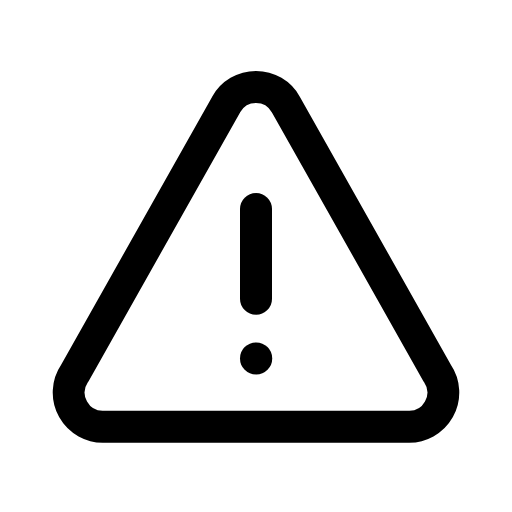
t = 0.00 s
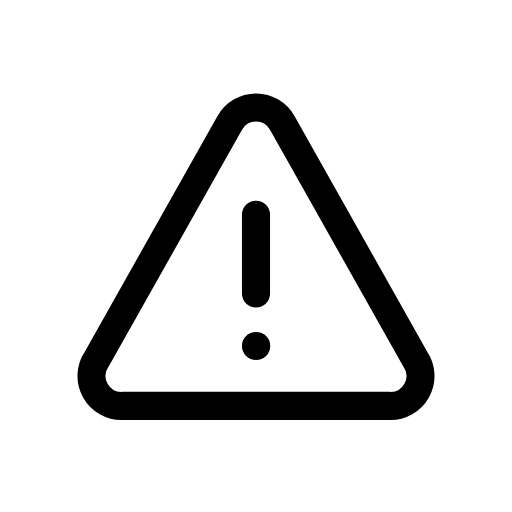
t = 0.12 s
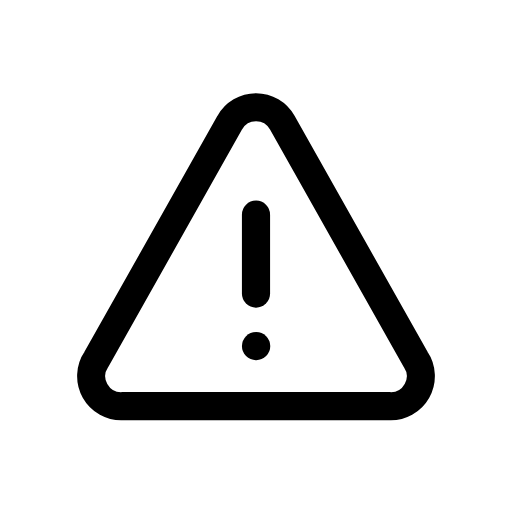
t = 0.25 s
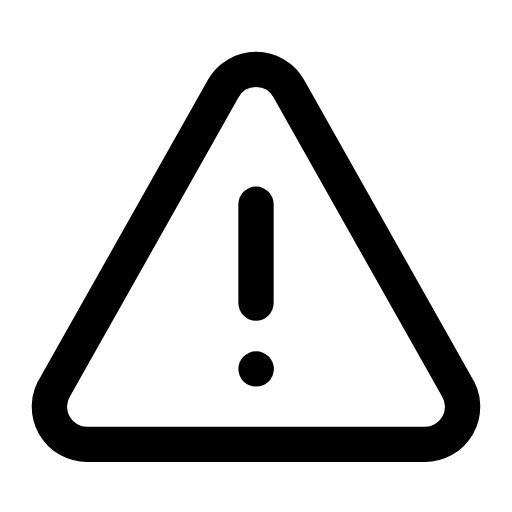
t = 0.35 s
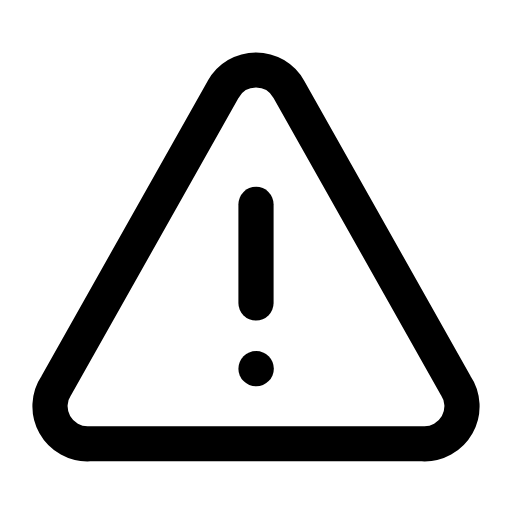
t = 0.46 s
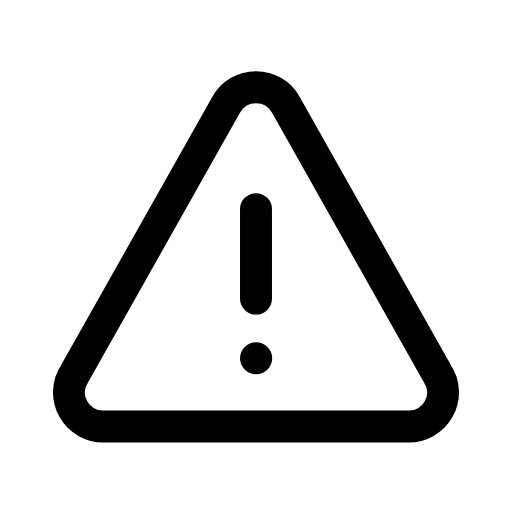
t = 0.58 s

The animated SVG that drew these frames (rendered in a browser with its animation timeline set to each time). Animation: 1 CSS @keyframes rule; one cycle of 0.70 s, repeats indefinitely.

<svg xmlns="http://www.w3.org/2000/svg" viewBox="0 0 24 24" width="24" height="24" class="rd-a-alert-triangle" data-rd-animate="hover"><style>.rd-a-alert-triangle{overflow:visible}.rd-a-alert-triangle *{transform-box:view-box}.rd-a-alert-triangle .a{transform-origin:12px 12px}@media (prefers-reduced-motion:no-preference){.rd-a-alert-triangle[data-rd-animate="hover"]:hover .a,:hover>.rd-a-alert-triangle[data-rd-animate="parent"] .a,.rd-a-alert-triangle[data-rd-animate="play"] .a,.rd-a-alert-triangle[data-rd-animate="loop"] .a{animation:rd-alert-triangle-m calc(0.7s*var(--rd-speed,1)) cubic-bezier(.34,1.3,.5,1)}.rd-a-alert-triangle[data-rd-animate="loop"] *{animation-iteration-count:infinite!important}@keyframes rd-alert-triangle-m{0%,100%{scale:1}35%{scale:.88}65%{scale:1.1}}}</style><g fill="none" stroke="currentColor" stroke-linecap="round" stroke-linejoin="round" stroke-width="1.5"><g class="a"><path d="M10.6 4.9L3.5 17.5a1.6 1.6 0 0 0 1.4 2.5h14.2a1.6 1.6 0 0 0 1.4-2.5L13.4 4.9a1.6 1.6 0 0 0-2.8 0z"/><path d="M12 9.8V14"/><path d="M12 16.8h.01"/></g></g></svg>
